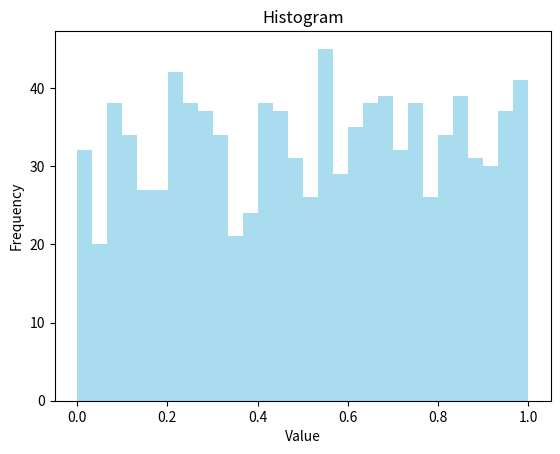

The matplotlib source for this figure:
import matplotlib.pyplot as plt
import random 

random.seed(42)
data = [random.random() for _ in range(1000)]

plt.hist(data, bins = 30, color = 'skyblue', alpha = 0.7)
plt.xlabel("Value")
plt.ylabel("Frequency")
plt.title("Histogram")
plt.show()
